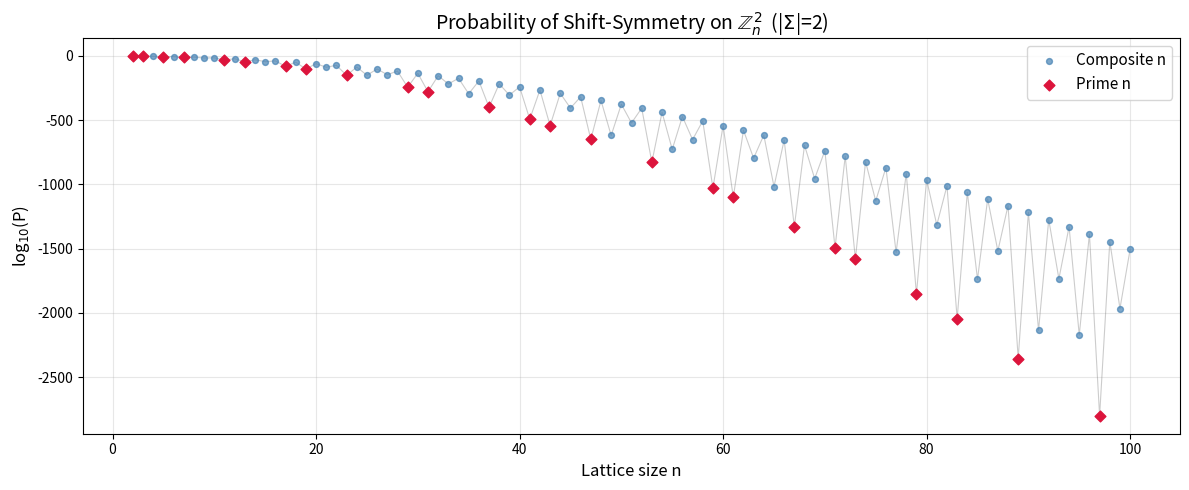

This figure's Python source: (Note: this script raises an exception after producing the figure.)
#!/usr/bin/env python3
"""
Shift-Symmetric Configurations in d-Dimensional Cellular Automata
Computes exact counts and probabilities, generates charts.
"""

import math
import itertools
import matplotlib
matplotlib.use('Agg')
import matplotlib.pyplot as plt
import matplotlib.ticker as mticker
import numpy as np

# ── Helpers ──────────────────────────────────────────────────────────

def is_prime(n):
    if n < 2: return False
    if n < 4: return True
    if n % 2 == 0 or n % 3 == 0: return False
    i = 5
    while i * i <= n:
        if n % i == 0 or n % (i + 2) == 0: return False
        i += 6
    return True

def prime_factors(n):
    """Distinct prime factors of n, sorted."""
    factors = []
    temp, d = n, 2
    while d * d <= temp:
        if temp % d == 0:
            factors.append(d)
            while temp % d == 0: temp //= d
        d += 1
    if temp > 1: factors.append(temp)
    return factors

def gaussian_binomial(d, r, p):
    """[d choose r]_p — Gaussian binomial coefficient (exact integer)."""
    if r < 0 or r > d: return 0
    if r == 0 or r == d: return 1
    if r > d - r: r = d - r
    result = 1
    for i in range(r):
        result = result * (p**(d - i) - 1) // (p**(i + 1) - 1)
    return result

def r_d_coeff(p, v, d):
    """d-dimensional coefficient: r_d(p, v) = p^{v(v-1)/2} * [d choose v]_p."""
    if v == 0: return 1
    return p ** (v * (v - 1) // 2) * gaussian_binomial(d, v, p)

def count_shift_symmetric(n, d, sigma=2):
    """Exact count |S_{n^d}| using the d-dimensional enumeration formula."""
    primes = prime_factors(n)
    k = len(primes)
    if k == 0: return 0  # n=1

    N = n ** d
    total = 0

    for v in itertools.product(range(d + 1), repeat=k):
        if all(vi == 0 for vi in v): continue

        sign = (-1) ** (1 + sum(v))
        coeff = 1
        divisor = 1
        for i in range(k):
            coeff *= r_d_coeff(primes[i], v[i], d)
            divisor *= primes[i] ** v[i]

        exponent = N // divisor
        total += sign * coeff * (sigma ** exponent)

    return total

def log10_probability(n, d, sigma=2):
    """log10(P) = log10(|S|) - n^d * log10(sigma)."""
    count = count_shift_symmetric(n, d, sigma)
    if count <= 0: return float('-inf')
    return math.log10(count) - (n ** d) * math.log10(sigma)

# ── Verification ─────────────────────────────────────────────────────

def verify():
    """Check formulas against known values from the paper."""
    print("=" * 60)
    print("VERIFICATION against Banda et al. (2019)")
    print("=" * 60)

    # d=2, |Σ|=2
    tests_d2 = [
        (2, 2, 8,     0.5),
        (3, 2, 26,    None),
        (5, 2, 182,   None),
    ]
    for n, d, expected_count, expected_prob in tests_d2:
        count = count_shift_symmetric(n, d)
        prob = count / (2 ** (n**d))
        status = "✓" if count == expected_count else "✗"
        print(f"  n={n}, d={d}: |S|={count} (expected {expected_count}) {status}  P={prob:.6e}")

    # n=10, d=2: paper says P ≈ 2.7 × 10^{-15}
    count_10 = count_shift_symmetric(10, 2)
    prob_10 = count_10 / (2 ** 100)
    print(f"  n=10, d=2: |S|={count_10}  P={prob_10:.4e} (paper: ~2.7e-15)")

    # d=3 cross-checks
    count_2_3 = count_shift_symmetric(2, 3)
    print(f"  n=2, d=3: |S|={count_2_3} (expected 72)  {'✓' if count_2_3==72 else '✗'}")

    count_3_3 = count_shift_symmetric(3, 3)
    print(f"  n=3, d=3: |S|={count_3_3} (expected 6398)  {'✓' if count_3_3==6398 else '✗'}")

    # Verify Gaussian binomials
    print("\nGaussian binomial spot checks:")
    assert gaussian_binomial(3, 1, 2) == 7,  f"[3,1]_2 = {gaussian_binomial(3,1,2)}"
    assert gaussian_binomial(3, 2, 2) == 7,  f"[3,2]_2 = {gaussian_binomial(3,2,2)}"
    assert gaussian_binomial(4, 2, 2) == 35, f"[4,2]_2 = {gaussian_binomial(4,2,2)}"
    assert gaussian_binomial(3, 1, 3) == 13, f"[3,1]_3 = {gaussian_binomial(3,1,3)}"
    print("  All Gaussian binomial checks passed ✓")

    # Verify r_d coefficients for d=2
    assert r_d_coeff(2, 0, 2) == 1
    assert r_d_coeff(2, 1, 2) == 3   # p+1 = 3
    assert r_d_coeff(2, 2, 2) == 2   # p = 2
    assert r_d_coeff(3, 1, 2) == 4   # p+1 = 4
    assert r_d_coeff(3, 2, 2) == 3   # p = 3
    print("  All r_d coefficient checks (d=2) passed ✓")

    # Verify r_d coefficients for d=3
    assert r_d_coeff(2, 1, 3) == 7
    assert r_d_coeff(2, 2, 3) == 14  # 2 * 7
    assert r_d_coeff(2, 3, 3) == 8   # 2^3
    assert r_d_coeff(3, 1, 3) == 13
    assert r_d_coeff(3, 2, 3) == 39  # 3 * 13
    assert r_d_coeff(3, 3, 3) == 27  # 3^3
    print("  All r_d coefficient checks (d=3) passed ✓")

    print()

# ── Chart 1: Prime dips in probability (d=2) ─────────────────────────

def chart1_prime_dips_d2(ns, save_path):
    """log10(P) vs n for d=2, highlighting primes."""
    print("Computing Chart 1: Prime dips (d=2) ...")
    d = 2
    log_probs = []
    for n in ns:
        lp = log10_probability(n, d)
        log_probs.append(lp)
        if n % 10 == 0:
            print(f"  n={n}: log10(P) = {lp:.2f}")

    prime_mask = [is_prime(n) for n in ns]
    comp_mask  = [not p for p in prime_mask]

    fig, ax = plt.subplots(figsize=(12, 5))
    ns_arr = np.array(ns)
    lp_arr = np.array(log_probs)

    ax.plot(ns_arr, lp_arr, '-', color='gray', alpha=0.4, linewidth=0.8)
    ax.scatter(ns_arr[comp_mask], lp_arr[comp_mask], c='steelblue', s=18,
               label='Composite n', zorder=3, alpha=0.7)
    ax.scatter(ns_arr[prime_mask], lp_arr[prime_mask], c='crimson', s=30,
               label='Prime n', zorder=4, marker='D')

    ax.set_xlabel('Lattice size n', fontsize=12)
    ax.set_ylabel('log$_{10}$(P)', fontsize=12)
    ax.set_title('Probability of Shift-Symmetry on $\\mathbb{Z}_n^2$  (|$\\Sigma$|=2)',
                 fontsize=14)
    ax.legend(fontsize=11)
    ax.grid(True, alpha=0.3)
    fig.tight_layout()
    fig.savefig(save_path, dpi=150)
    plt.close(fig)
    print(f"  Saved: {save_path}")

# ── Chart 2: Dimension comparison ────────────────────────────────────

def chart2_dimension_comparison(save_path):
    """log10(P) vs n for d=2,3,4 side by side."""
    print("Computing Chart 2: Dimension comparison ...")
    configs = [
        (2, range(2, 51), 'steelblue'),
        (3, range(2, 21), 'darkorange'),
        (4, range(2, 11), 'forestgreen'),
    ]

    fig, ax = plt.subplots(figsize=(10, 6))
    for d, ns, color in configs:
        log_probs = []
        x_vals = []
        for n in ns:
            lp = log10_probability(n, d)
            log_probs.append(lp)
            x_vals.append(n)
            print(f"  d={d}, n={n}: log10(P) = {lp:.2f}")

        x_arr = np.array(x_vals)
        lp_arr = np.array(log_probs)
        prime_mask = np.array([is_prime(n) for n in x_vals])

        ax.plot(x_arr, lp_arr, '-o', color=color, markersize=4, alpha=0.7,
                label=f'd = {d}')
        ax.scatter(x_arr[prime_mask], lp_arr[prime_mask], c='crimson', s=40,
                   zorder=5, marker='D', edgecolors='black', linewidths=0.5)

    ax.set_xlabel('Lattice size n', fontsize=12)
    ax.set_ylabel('log$_{10}$(P)', fontsize=12)
    ax.set_title('Shift-Symmetry Probability Across Dimensions  (|$\\Sigma$|=2)',
                 fontsize=14)
    ax.legend(fontsize=11)
    ax.grid(True, alpha=0.3)

    # Add annotation for prime markers
    ax.scatter([], [], c='crimson', marker='D', edgecolors='black',
               linewidths=0.5, label='Prime n (all dims)')
    ax.legend(fontsize=10)

    fig.tight_layout()
    fig.savefig(save_path, dpi=150)
    plt.close(fig)
    print(f"  Saved: {save_path}")

# ── Chart 3: Symmetry count (d=2) ───────────────────────────────────

def chart3_count_d2(ns, save_path):
    """log10(|S|) vs n for d=2 with paper's Figure 6 style."""
    print("Computing Chart 3: Count |S| (d=2) ...")
    d = 2
    log_counts = []
    for n in ns:
        count = count_shift_symmetric(n, d)
        lc = math.log10(count) if count > 0 else 0
        log_counts.append(lc)

    prime_mask = np.array([is_prime(n) for n in ns])
    comp_mask = ~prime_mask
    ns_arr = np.array(ns)
    lc_arr = np.array(log_counts)

    fig, ax = plt.subplots(figsize=(12, 5))
    ax.plot(ns_arr, lc_arr, '-', color='gray', alpha=0.4, linewidth=0.8)
    ax.scatter(ns_arr[comp_mask], lc_arr[comp_mask], c='steelblue', s=18,
               label='Composite n', zorder=3, alpha=0.7)
    ax.scatter(ns_arr[prime_mask], lc_arr[prime_mask], c='crimson', s=30,
               label='Prime n (local minima)', zorder=4, marker='D')

    ax.set_xlabel('Lattice size n', fontsize=12)
    ax.set_ylabel('log$_{10}$( |S$_{n \\times n}$| )', fontsize=12)
    ax.set_title('Number of Shift-Symmetric Configs on $\\mathbb{Z}_n^2$  (|$\\Sigma$|=2)',
                 fontsize=14)
    ax.legend(fontsize=11)
    ax.grid(True, alpha=0.3)
    fig.tight_layout()
    fig.savefig(save_path, dpi=150)
    plt.close(fig)
    print(f"  Saved: {save_path}")

# ── Chart 4: Scaling with dimension for fixed prime n ────────────────

def chart4_dimension_scaling(save_path):
    """For prime n=2,3,5, log10(P) vs dimension d."""
    print("Computing Chart 4: Dimension scaling ...")
    primes_to_plot = [2, 3, 5]
    colors = ['steelblue', 'darkorange', 'forestgreen']
    max_d = {2: 10, 3: 7, 5: 5}  # limit d to keep computation tractable

    fig, ax = plt.subplots(figsize=(9, 6))
    for p, color in zip(primes_to_plot, colors):
        ds = list(range(1, max_d[p] + 1))
        log_probs = []
        for d in ds:
            lp = log10_probability(p, d)
            log_probs.append(lp)
            print(f"  n={p}, d={d}: log10(P) = {lp:.2f}")
        ax.plot(ds, log_probs, '-o', color=color, markersize=6,
                label=f'n = {p} (prime)', linewidth=2)

    ax.set_xlabel('Dimension d', fontsize=12)
    ax.set_ylabel('log$_{10}$(P)', fontsize=12)
    ax.set_title('Shift-Symmetry Probability vs Dimension  (|$\\Sigma$|=2, prime n)',
                 fontsize=14)
    ax.legend(fontsize=11)
    ax.grid(True, alpha=0.3)
    ax.xaxis.set_major_locator(mticker.MaxNLocator(integer=True))
    fig.tight_layout()
    fig.savefig(save_path, dpi=150)
    plt.close(fig)
    print(f"  Saved: {save_path}")

# ── Main ─────────────────────────────────────────────────────────────

if __name__ == '__main__':
    verify()

    base = 'charts'  # run from the project root
    ns_100 = list(range(2, 101))

    chart1_prime_dips_d2(ns_100, f'{base}/chart1_probability_d2.png')
    chart3_count_d2(ns_100, f'{base}/chart3_count_d2.png')
    chart2_dimension_comparison(f'{base}/chart2_dimension_comparison.png')
    chart4_dimension_scaling(f'{base}/chart4_dimension_scaling.png')

    print("\nAll charts generated successfully.")
